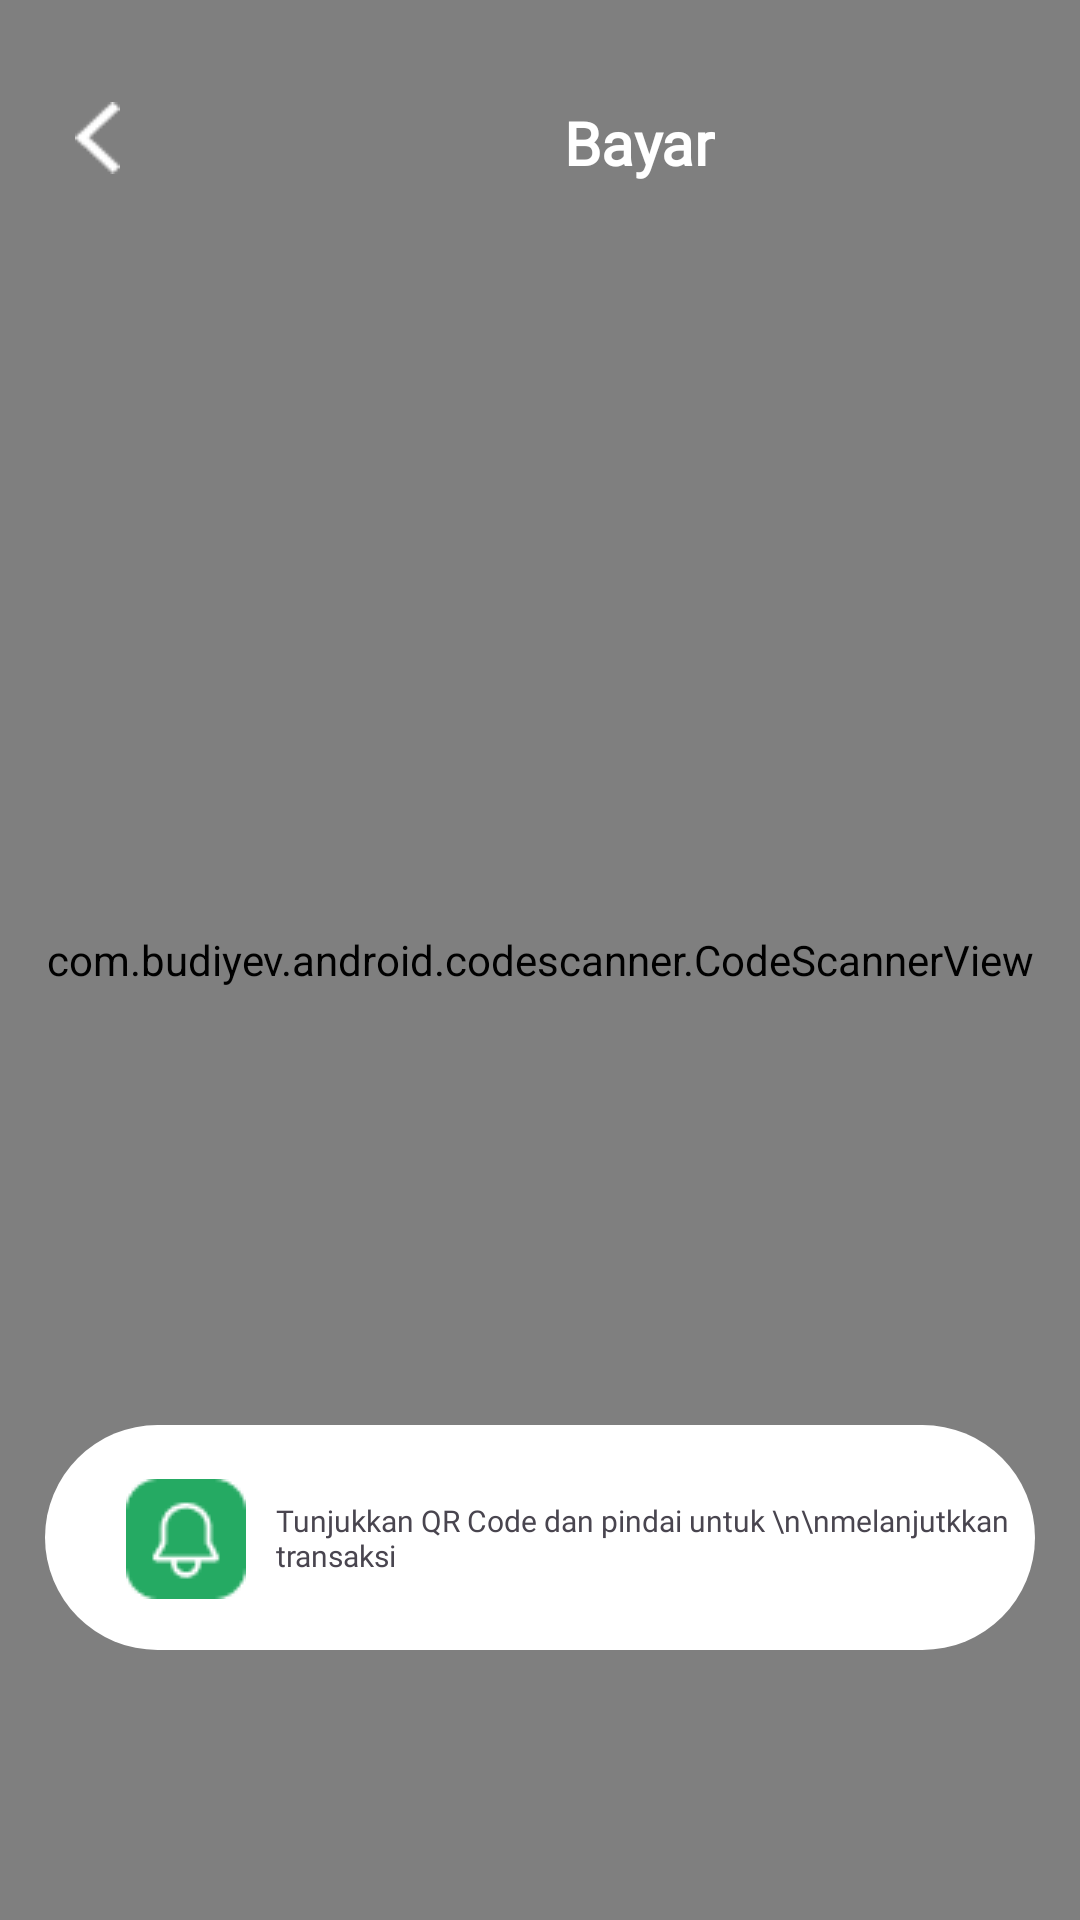

Android layout source for this screen:
<!-- AndroidManifest.xml: application theme Theme.RISFund -->
<!-- res/layout/activity_payment.xml -->
<?xml version="1.0" encoding="utf-8"?>
<RelativeLayout xmlns:android="http://schemas.android.com/apk/res/android"
    xmlns:app="http://schemas.android.com/apk/res-auto"
    xmlns:tools="http://schemas.android.com/tools"
    android:layout_width="match_parent"
    android:layout_height="match_parent"
    tools:ignore="HarcodedText"
    tools:context=".PaymentActivity">

    <com.budiyev.android.codescanner.CodeScannerView
        android:id="@+id/scanner_view"
        android:layout_width="match_parent"
        android:layout_height="match_parent"
        app:autoFocusButtonVisible="false"
        app:flashButtonVisible="false"
        app:frameAspectRatioWidth="280"
        app:frameAspectRatioHeight="300"
        app:frameColor="@color/white"
        app:frameCornersSize="50dp"
        app:frameThickness="5dp"
        app:frameCornersRadius="1dp"/>

    <LinearLayout
        android:id="@+id/layoutTopUp1"
        android:layout_width="wrap_content"
        android:layout_height="wrap_content"
        android:orientation="horizontal">

        <ImageButton
            android:id="@+id/backPayment"
            android:layout_width="15dp"
            android:layout_height="24dp"
            android:layout_marginLeft="25dp"
            android:layout_marginTop="34dp"
            android:background="@drawable/iconback_white" />

        <TextView
            android:layout_width="wrap_content"
            android:layout_height="wrap_content"
            android:layout_marginTop="34dp"
            android:layout_marginStart="148dp"
            android:text="Bayar"
            android:textColor="@color/white"
            android:textStyle="bold"
            android:textSize="20sp"/>
    </LinearLayout>

    <LinearLayout
        android:layout_alignParentBottom="true"
        style="@style/customNotifMyQR"
        android:layout_marginBottom="90dp"
        android:layout_centerHorizontal="true"
        android:orientation="horizontal">

        <ImageView
            android:layout_width="40dp"
            android:layout_height="40dp"
            android:layout_marginTop="18dp"
            android:layout_marginStart="27dp"
            android:src="@drawable/notif"/>

        <TextView
            android:layout_width="wrap_content"
            android:layout_height="wrap_content"
            android:layout_marginTop="25dp"
            android:layout_marginStart="10dp"
            android:textSize="10dp"
            android:fontFamily="@font/gotham_book"
            android:text="Tunjukkan QR Code dan pindai untuk \n\nmelanjutkkan transaksi"/>

    </LinearLayout>


</RelativeLayout>
<!-- resources referenced by this layout -->
<resources>
  <color name="white">#FFFFFFFF</color>
  <!-- drawable iconback_white: png bitmap (drawable, 241 bytes) -->
  <!-- drawable notif: png bitmap (drawable, 1028 bytes) -->
  <style name="customNotifMyQR">
          <item name="android:layout_width">330dp</item>
          <item name="android:layout_height">75dp</item>
          <item name="android:background">@drawable/rectangle66</item>
      </style>
  <style name="Theme.RISFund" parent="Theme.Material3.DayNight.NoActionBar">
          
          <item name="colorPrimary">@color/primaryGreen</item>
          <item name="colorPrimaryVariant">@color/purple_700</item>
          <item name="colorOnPrimary">@color/white</item>
          
          <item name="colorSecondary">@color/teal_200</item>
          <item name="colorSecondaryVariant">@color/teal_700</item>
          <item name="colorOnSecondary">@color/black</item>
          
          <item name="android:statusBarColor">@color/secondaryGreen</item>
          
          
          <item name="android:textAllCaps">false</item>
          <item name="fontFamily">@font/gotham_medium</item>
      </style>
  <!-- drawable rectangle66 (drawable) -->
  <?xml version="1.0" encoding="utf-8"?>
  <shape xmlns:android="http://schemas.android.com/apk/res/android"
      android:shape="rectangle">
      <corners android:radius="66dp"/>
      <solid android:color="@color/white"/>
  </shape>
  <color name="primaryGreen">#70CF97</color>
  <color name="purple_700">#FF3700B3</color>
  <color name="teal_200">#FF03DAC5</color>
  <color name="teal_700">#FF018786</color>
  <color name="black">#FF000000</color>
  <color name="secondaryGreen">#25AA63</color>
</resources>
